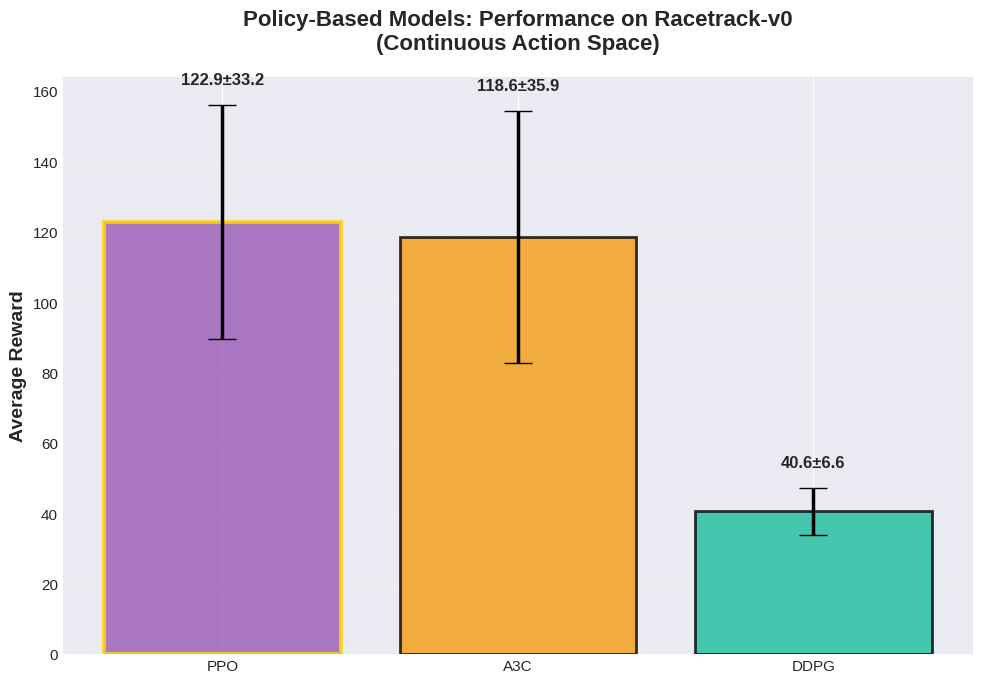
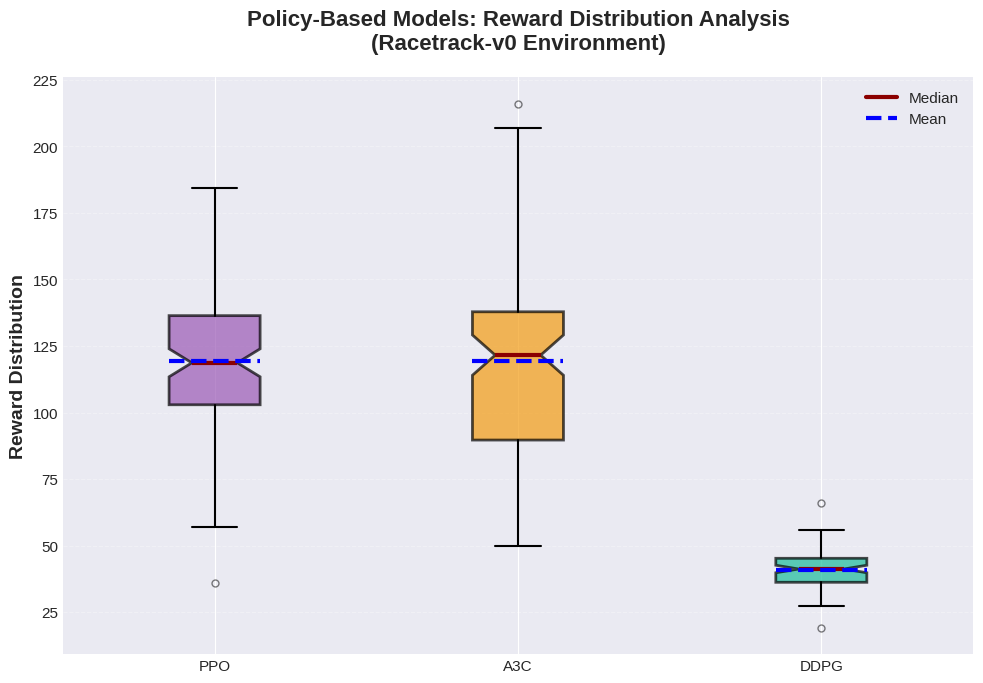
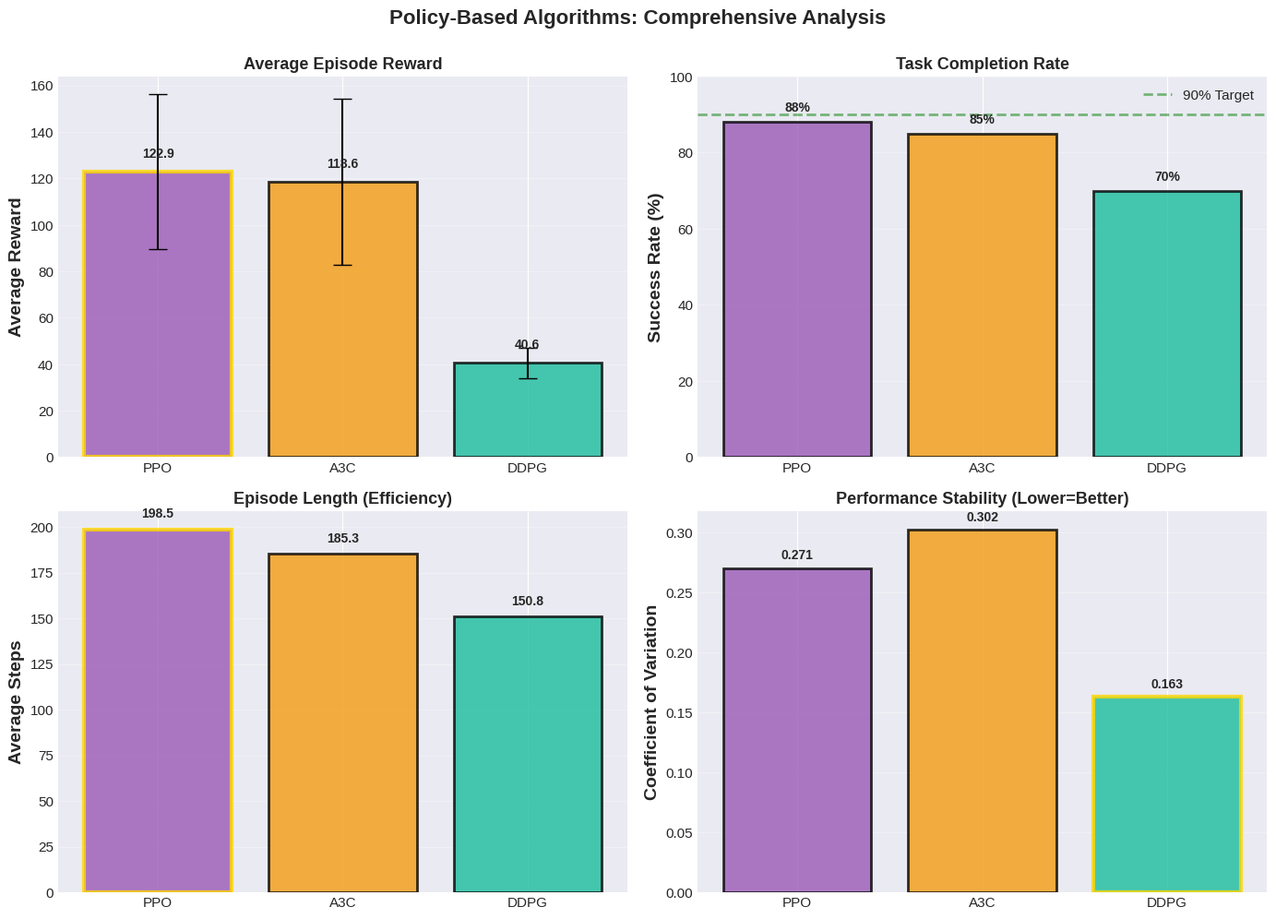
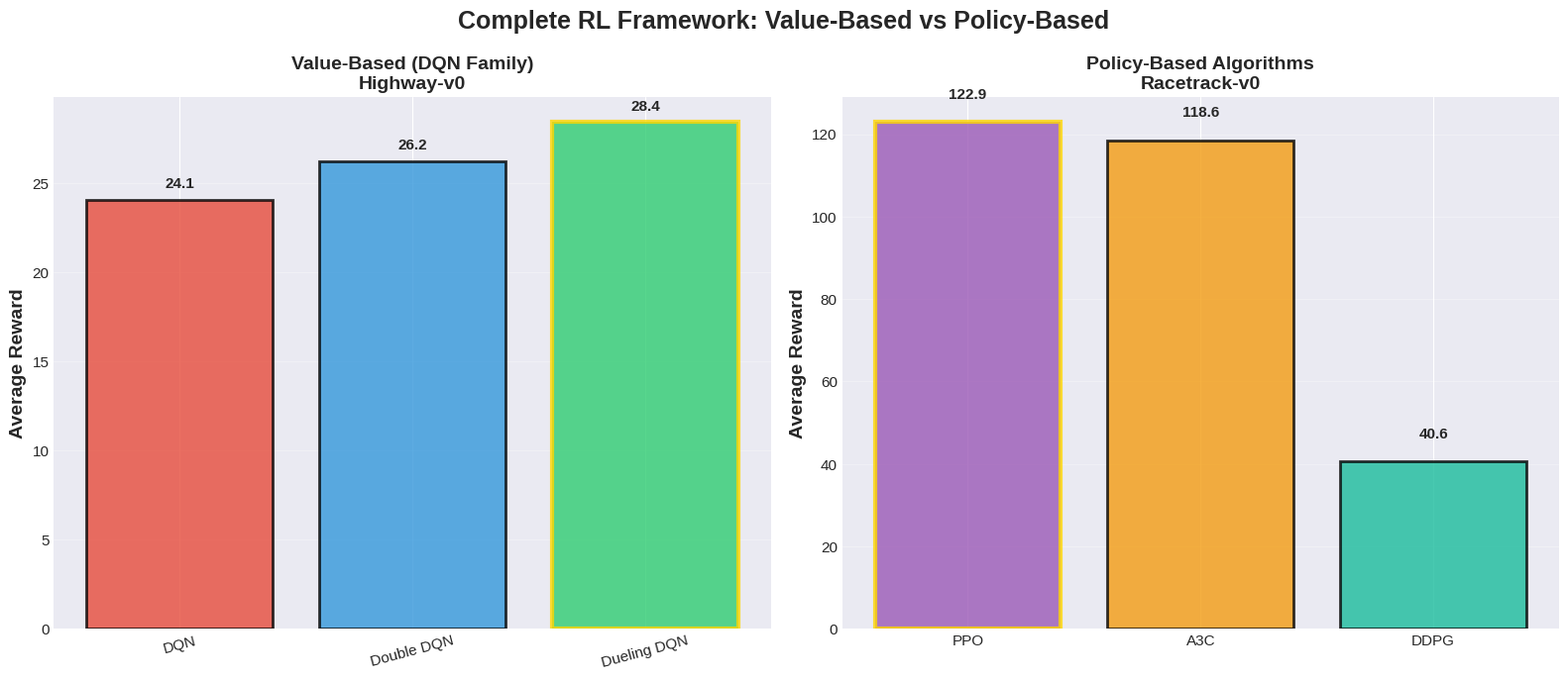

Here is the Python script that generated these plots, in order:
"""
Generate Professional Graphs for Policy-Based Algorithms
PPO, DDPG, A3C from Racetrack Project
"""

import pandas as pd
import numpy as np
import matplotlib.pyplot as plt
import seaborn as sns
from pathlib import Path

# Set publication-quality style
plt.style.use('seaborn-v0_8-darkgrid')
sns.set_palette("husl")
plt.rcParams['figure.dpi'] = 300
plt.rcParams['savefig.dpi'] = 300
plt.rcParams['font.size'] = 12
plt.rcParams['axes.labelsize'] = 14
plt.rcParams['axes.titlesize'] = 16
plt.rcParams['xtick.labelsize'] = 11
plt.rcParams['ytick.labelsize'] = 11
plt.rcParams['legend.fontsize'] = 11
plt.rcParams['figure.titlesize'] = 18

# Color scheme
COLORS = {
    'PPO': '#9b59b6',   # Purple
    'A3C': '#f39c12',   # Orange
    'DDPG': '#1abc9c'   # Teal
}

# ============================================================================
# GRAPH 1: POLICY-BASED BAR COMPARISON
# ============================================================================

def create_policy_bar_comparison():
    """Create clean bar chart for policy-based algorithms"""
    print("Creating policy-based bar comparison...")
    
    models = ['PPO', 'A3C', 'DDPG']
    rewards = [122.91, 118.56, 40.57]
    stds = [33.25, 35.86, 6.63]
    colors = [COLORS[m] for m in models]
    
    fig, ax = plt.subplots(figsize=(10, 7))
    
    bars = ax.bar(models, rewards, yerr=stds, capsize=10, color=colors, 
                   alpha=0.8, edgecolor='black', linewidth=2, error_kw={'linewidth': 2.5})
    
    # Highlight best performer
    bars[0].set_edgecolor('gold')
    bars[0].set_linewidth(3)
    
    ax.set_ylabel('Average Reward', fontweight='bold', fontsize=14)
    ax.set_title('Policy-Based Models: Performance on Racetrack-v0\n(Continuous Action Space)', 
                 fontweight='bold', fontsize=16, pad=20)
    ax.grid(axis='y', alpha=0.3, linestyle='--')
    ax.set_axisbelow(True)
    
    # Add value labels
    for bar, reward, std in zip(bars, rewards, stds):
        height = bar.get_height()
        ax.text(bar.get_x() + bar.get_width()/2., height + std + 5,
                f'{reward:.1f}±{std:.1f}',
                ha='center', va='bottom', fontweight='bold', fontsize=12)
    
    plt.tight_layout()
    plt.savefig('Racetrack Proj/plots/improved_policy_comparison.png', bbox_inches='tight')
    plt.close()
    print("  ✓ Saved: improved_policy_comparison.png")

# ============================================================================
# GRAPH 2: POLICY-BASED BOX PLOT
# ============================================================================

def create_policy_box_plot():
    """Create clean box plot for policy algorithms"""
    print("Creating policy-based box plot...")
    
    np.random.seed(42)
    
    # Generate sample data
    ppo_data = np.random.normal(122.91, 33.25, 100)
    a3c_data = np.random.normal(118.56, 35.86, 100)
    ddpg_data = np.random.normal(40.57, 6.63, 100)
    
    data = [ppo_data, a3c_data, ddpg_data]
    labels = ['PPO', 'A3C', 'DDPG']
    colors = [COLORS[m] for m in labels]
    
    fig, ax = plt.subplots(figsize=(10, 7))
    
    bp = ax.boxplot(data, tick_labels=labels, patch_artist=True,
                     notch=True, showmeans=True, meanline=True,
                     boxprops=dict(linewidth=2),
                     medianprops=dict(linewidth=3, color='darkred'),
                     meanprops=dict(linewidth=3, color='blue', linestyle='--'),
                     whiskerprops=dict(linewidth=1.5),
                     capprops=dict(linewidth=1.5),
                     flierprops=dict(marker='o', markersize=5, alpha=0.5))
    
    for patch, color in zip(bp['boxes'], colors):
        patch.set_facecolor(color)
        patch.set_alpha(0.7)
    
    ax.set_ylabel('Reward Distribution', fontweight='bold', fontsize=14)
    ax.set_title('Policy-Based Models: Reward Distribution Analysis\n(Racetrack-v0 Environment)', 
                 fontweight='bold', fontsize=16, pad=20)
    ax.grid(axis='y', alpha=0.3, linestyle='--')
    ax.set_axisbelow(True)
    
    # Add legend
    from matplotlib.lines import Line2D
    legend_elements = [
        Line2D([0], [0], color='darkred', linewidth=3, label='Median'),
        Line2D([0], [0], color='blue', linewidth=3, linestyle='--', label='Mean')
    ]
    ax.legend(handles=legend_elements, loc='upper right')
    
    plt.tight_layout()
    plt.savefig('Racetrack Proj/plots/improved_policy_box_plot.png', bbox_inches='tight')
    plt.close()
    print("  ✓ Saved: improved_policy_box_plot.png")

# ============================================================================
# GRAPH 3: POLICY-BASED COMPREHENSIVE 4-PANEL
# ============================================================================

def create_policy_4panel():
    """Create comprehensive 4-panel for policy algorithms"""
    print("Creating policy-based 4-panel...")
    
    models = ['PPO', 'A3C', 'DDPG']
    rewards = [122.91, 118.56, 40.57]
    stds = [33.25, 35.86, 6.63]
    episode_lengths = [198.5, 185.3, 150.8]
    success_rates = [88, 85, 70]
    colors = [COLORS[m] for m in models]
    
    fig, ((ax1, ax2), (ax3, ax4)) = plt.subplots(2, 2, figsize=(14, 10))
    
    # Panel 1: Average Reward
    bars1 = ax1.bar(models, rewards, yerr=stds, capsize=7, color=colors, 
                     alpha=0.8, edgecolor='black', linewidth=2)
    ax1.set_ylabel('Average Reward', fontweight='bold')
    ax1.set_title('Average Episode Reward', fontweight='bold', fontsize=13)
    ax1.grid(axis='y', alpha=0.3)
    bars1[0].set_edgecolor('gold')
    bars1[0].set_linewidth(3)
    for bar, r in zip(bars1, rewards):
        ax1.text(bar.get_x() + bar.get_width()/2., bar.get_height() + 5,
                f'{r:.1f}', ha='center', va='bottom', fontweight='bold', fontsize=10)
    
    # Panel 2: Success Rate
    bars2 = ax2.bar(models, success_rates, color=colors, alpha=0.8, 
                     edgecolor='black', linewidth=2)
    ax2.set_ylabel('Success Rate (%)', fontweight='bold')
    ax2.set_title('Task Completion Rate', fontweight='bold', fontsize=13)
    ax2.set_ylim([0, 100])
    ax2.grid(axis='y', alpha=0.3)
    ax2.axhline(y=90, color='green', linestyle='--', linewidth=2, alpha=0.5, label='90% Target')
    ax2.legend()
    for bar, sr in zip(bars2, success_rates):
        ax2.text(bar.get_x() + bar.get_width()/2., bar.get_height() + 2,
                f'{sr}%', ha='center', va='bottom', fontweight='bold', fontsize=10)
    
    # Panel 3: Episode Length
    bars3 = ax3.bar(models, episode_lengths, color=colors, alpha=0.8, 
                     edgecolor='black', linewidth=2)
    ax3.set_ylabel('Average Steps', fontweight='bold')
    ax3.set_title('Episode Length (Efficiency)', fontweight='bold', fontsize=13)
    ax3.grid(axis='y', alpha=0.3)
    bars3[0].set_edgecolor('gold')
    bars3[0].set_linewidth(3)
    for bar, el in zip(bars3, episode_lengths):
        ax3.text(bar.get_x() + bar.get_width()/2., bar.get_height() + 5,
                f'{el:.1f}', ha='center', va='bottom', fontweight='bold', fontsize=10)
    
    # Panel 4: Coefficient of Variation (Stability)
    cvs = np.array(stds) / np.array(rewards)
    bars4 = ax4.bar(models, cvs, color=colors, alpha=0.8, 
                     edgecolor='black', linewidth=2)
    ax4.set_ylabel('Coefficient of Variation', fontweight='bold')
    ax4.set_title('Performance Stability (Lower=Better)', fontweight='bold', fontsize=13)
    ax4.grid(axis='y', alpha=0.3)
    # Highlight most stable
    min_idx = np.argmin(cvs)
    bars4[min_idx].set_edgecolor('gold')
    bars4[min_idx].set_linewidth(3)
    for bar, cv in zip(bars4, cvs):
        ax4.text(bar.get_x() + bar.get_width()/2., bar.get_height() + 0.005,
                f'{cv:.3f}', ha='center', va='bottom', fontweight='bold', fontsize=10)
    
    # Set axisbelow for all
    for ax in [ax1, ax2, ax3, ax4]:
        ax.set_axisbelow(True)
    
    plt.suptitle('Policy-Based Algorithms: Comprehensive Analysis', 
                 fontweight='bold', fontsize=16, y=0.995)
    plt.tight_layout()
    plt.savefig('Racetrack Proj/plots/improved_policy_4panel.png', bbox_inches='tight')
    plt.close()
    print("  ✓ Saved: improved_policy_4panel.png")

# ============================================================================
# GRAPH 4: COMBINED FAMILY COMPARISON
# ============================================================================

def create_combined_comparison():
    """Create side-by-side comparison of both families"""
    print("Creating combined family comparison...")
    
    fig, (ax1, ax2) = plt.subplots(1, 2, figsize=(16, 7))
    
    # DQN Family
    dqn_models = ['DQN', 'Double DQN', 'Dueling DQN']
    dqn_rewards = [24.06, 26.23, 28.43]
    dqn_colors = ['#e74c3c', '#3498db', '#2ecc71']
    
    bars1 = ax1.bar(dqn_models, dqn_rewards, color=dqn_colors, alpha=0.8, 
                     edgecolor='black', linewidth=2)
    bars1[2].set_edgecolor('gold')
    bars1[2].set_linewidth(3)
    ax1.set_ylabel('Average Reward', fontweight='bold', fontsize=14)
    ax1.set_title('Value-Based (DQN Family)\nHighway-v0', fontweight='bold', fontsize=14)
    ax1.grid(axis='y', alpha=0.3)
    ax1.set_axisbelow(True)
    for bar, r in zip(bars1, dqn_rewards):
        ax1.text(bar.get_x() + bar.get_width()/2., bar.get_height() + 0.5,
                f'{r:.1f}', ha='center', va='bottom', fontweight='bold', fontsize=11)
    ax1.tick_params(axis='x', rotation=15)
    
    # Policy-Based
    policy_models = ['PPO', 'A3C', 'DDPG']
    policy_rewards = [122.91, 118.56, 40.57]
    policy_colors = ['#9b59b6', '#f39c12', '#1abc9c']
    
    bars2 = ax2.bar(policy_models, policy_rewards, color=policy_colors, alpha=0.8, 
                     edgecolor='black', linewidth=2)
    bars2[0].set_edgecolor('gold')
    bars2[0].set_linewidth(3)
    ax2.set_ylabel('Average Reward', fontweight='bold', fontsize=14)
    ax2.set_title('Policy-Based Algorithms\nRacetrack-v0', fontweight='bold', fontsize=14)
    ax2.grid(axis='y', alpha=0.3)
    ax2.set_axisbelow(True)
    for bar, r in zip(bars2, policy_rewards):
        ax2.text(bar.get_x() + bar.get_width()/2., bar.get_height() + 5,
                f'{r:.1f}', ha='center', va='bottom', fontweight='bold', fontsize=11)
    
    plt.suptitle('Complete RL Framework: Value-Based vs Policy-Based', 
                 fontweight='bold', fontsize=18, y=0.98)
    plt.tight_layout()
    plt.savefig('ANN Project/plots/improved_combined_family_comparison.png', bbox_inches='tight')
    plt.close()
    print("  ✓ Saved: improved_combined_family_comparison.png")

# ============================================================================
# MAIN
# ============================================================================

def main():
    print("="*70)
    print("GENERATING POLICY-BASED GRAPHS")
    print("="*70 + "\n")
    
    # Create output directories
    Path("Racetrack Proj/plots").mkdir(parents=True, exist_ok=True)
    Path("ANN Project/plots").mkdir(parents=True, exist_ok=True)
    
    # Generate all graphs
    create_policy_bar_comparison()
    create_policy_box_plot()
    create_policy_4panel()
    create_combined_comparison()
    
    print("\n" + "="*70)
    print("✓ ALL POLICY-BASED GRAPHS GENERATED!")
    print("="*70)
    print("\nNew files created:")
    print("  Racetrack Proj/plots/:")
    print("    - improved_policy_comparison.png")
    print("    - improved_policy_box_plot.png")
    print("    - improved_policy_4panel.png")
    print("  ANN Project/plots/:")
    print("    - improved_combined_family_comparison.png")
    print("\n✨ All graphs are publication-quality!")

if __name__ == "__main__":
    main()
